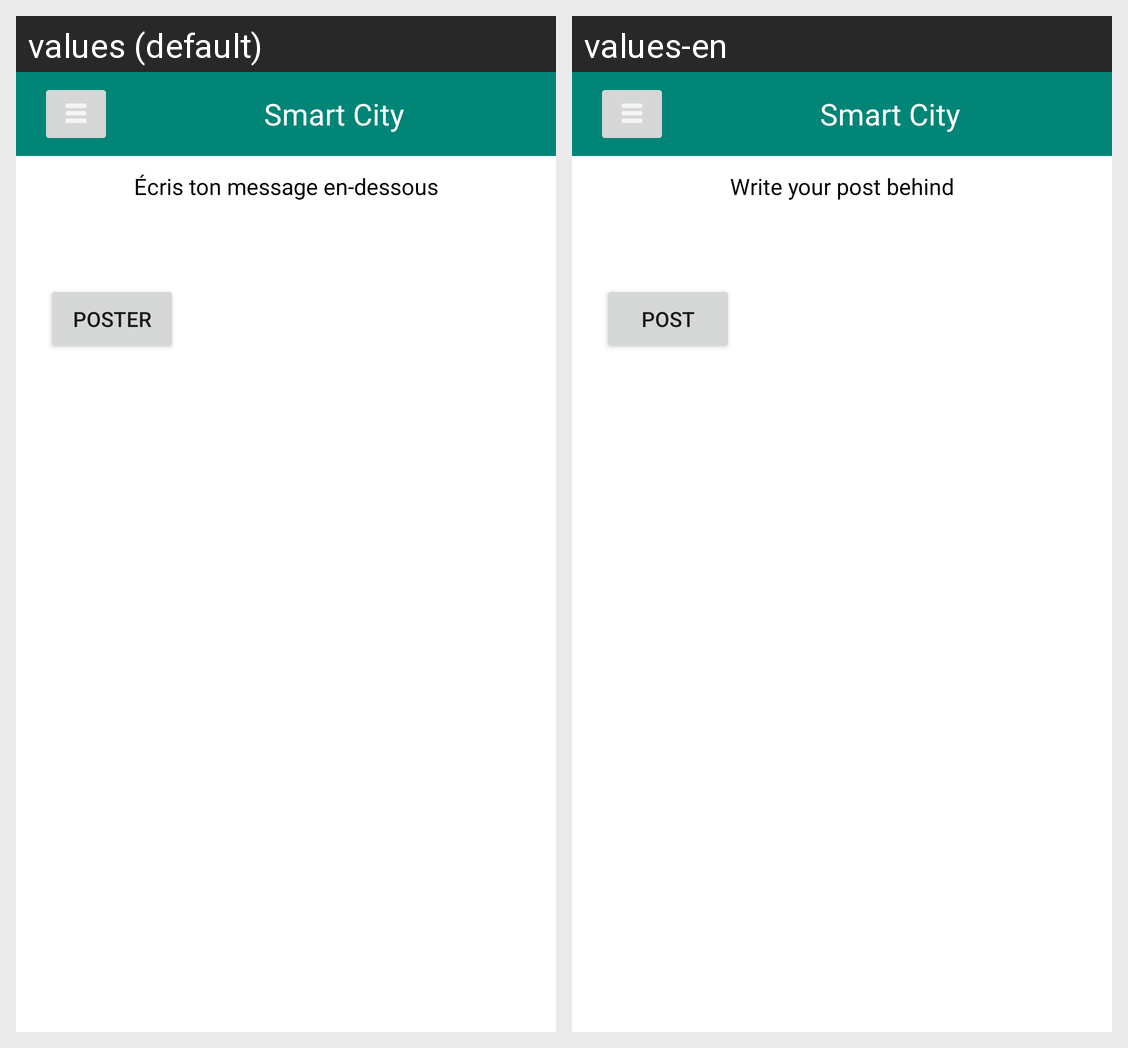

The same Android screen rendered under two of its app's locales, left to right. List the strings drawn on it with the default value and each locale's translation.
Android screen res/layout/activity_network_post.xml rendered under 2 locales, left to right: values (default), values-en. Device: Nexus 5 (rendered at 1080×1920; each locale shown at half size, 540×960, under a caption strip naming it); theme AppTheme.
Strings drawn on this screen, with the default value and each locale's value (text and hints the layout hard-codes, and strings that could not be matched under every locale, appear in the picture but are not listed):

post_message
  values: Écris ton message en-dessous
  values-en: Write your post behind

post
  values: Poster
  values-en: Post
